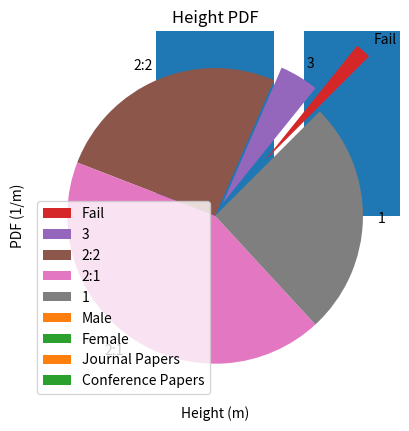

Reproduce this figure in Python.
# Import matplotlib
import matplotlib.pyplot as plt

# Set up the categories
x = ["Maths", "Physics", "Biology", "Chemistry", "Medicine", "Computing"]
# Set up the values
y = [10, 20, 32, 15, 27, 18]

# Set up the label for x-axis
plt.xlabel("Subject")
# Set up the label for the y-axis
plt.ylabel("Number of Students")
# Set up the title of the chart
plt.title("Favourite Subject")

# Plot the bar chart
plt.bar(x, y)

# Import matplotlib
import matplotlib.pyplot as plt

# Set up the data
years = ["2017", "2018", "2019", "2020"]
journal = [2, 3, 1, 5]
conference = [3, 0, 4, 1]

# Set up the labels and the titles
plt.ylabel("Number of Publications")
plt.xlabel("Year")
plt.title("Publications")

# Create a bar plot for each of the data series
# The "label" argument adds a label to the series to be used in the key
plt.bar(years, journal, label = "Journal Papers")
# When adding the second data set, the "bottom" argument causes the bars to be stacked on top of the first bars
plt.bar(years, conference, label = "Conference Papers", bottom = journal)

# The legend command places a legend on the figure
# Because the legend uses the labels set up in the plt.bar commands, it must appear after these commands
plt.legend()

# Import matplotlib
import matplotlib.pyplot as plt

# Create the data
test_scores = [65, 70, 59, 50, 75, 66, 64, 30, 63, 90, 61, 60, 68, 45, 72, 57, 54, 81, 83, 42]

# Create the histogram
plt.hist(test_scores)

# Import matplotlib
import matplotlib.pyplot as plt

# Define the data
classifications = ["Fail", "3", "2:2", "2:1", "1"]
students = [2, 5, 30, 50, 30]

# Plot the pie chart
# The first argument sets the values relating to each slice
# labels sets the name of each slice
# explode causes slices to be "exploded" from the centre
# startangle rotates the angle of the first slice of the pie chart
plt.pie(students, labels = classifications, explode = [0.5, 0.1, 0, 0, 0], startangle = 45)

# The heights
male = [1.7, 1.8, 1.75, 1.6, 1.82, 1.78, 1.84, 1.9, 1.79, 1.59, 1.72, 1.68, 1.63, 1.64, 1.75, 1.66, 1.8, 1.71, 1.55, 1.85]
female = [1.5, 1.7, 1.6, 1.55, 1.67, 1.57, 1.62, 1.59, 1.45, 1.57, 1.79, 1.75, 1.64, 1.69, 1.62, 1.52, 1.74, 1.66, 1.67, 1.59]



#@title

# Look at the "x" parameter to find out how to provide multiple data sets to hist
# Look at the "bins" parameter to find out how to set the bins of the histogram
# To find out how to stack the histograms, look at the "stacked" parameter
# To find out how to makes sure the stacked histograms have an area of 1, examine the "density" parameter

#@title

# Import matplotlib
import matplotlib.pyplot as plt

# The heights
male = [1.7, 1.8, 1.75, 1.6, 1.82, 1.78, 1.84, 1.9, 1.79, 1.59, 1.72, 1.68, 1.63, 1.64, 1.75, 1.66, 1.8, 1.71, 1.55, 1.85]
female = [1.5, 1.7, 1.6, 1.55, 1.67, 1.57, 1.62, 1.59, 1.45, 1.57, 1.79, 1.75, 1.64, 1.69, 1.62, 1.52, 1.74, 1.66, 1.67, 1.59]
# Put both the lists of heights into a single outer list
heights = [male, female]

# Create labels describing which data are in the two lists
labels = ["Male", "Female"]

# Set the x-label, y-label and title
plt.xlabel("Height (m)")
plt.ylabel("PDF (1/m)")
plt.title("Height PDF")

# Create a list to specify the bins of the histogram
bins = [1.4, 1.45, 1.5, 1.55, 1.6, 1.65, 1.7, 1.75, 1.8, 1.85, 1.9, 1.95, 2]

# Plot the histogram
# Provide heights to give both sets of data
# Setting stacked = True causes the histograms to be stacked on top of each other
# labels provides the labels for the different data sets
# Setting density = True causes the integral of the histogram to be 1.
# bins allows us to provide custom bins for the histogram
plt.hist(heights, stacked = True, label = labels, density = True, bins = bins)

# Cause a legend to be displayed
plt.legend()